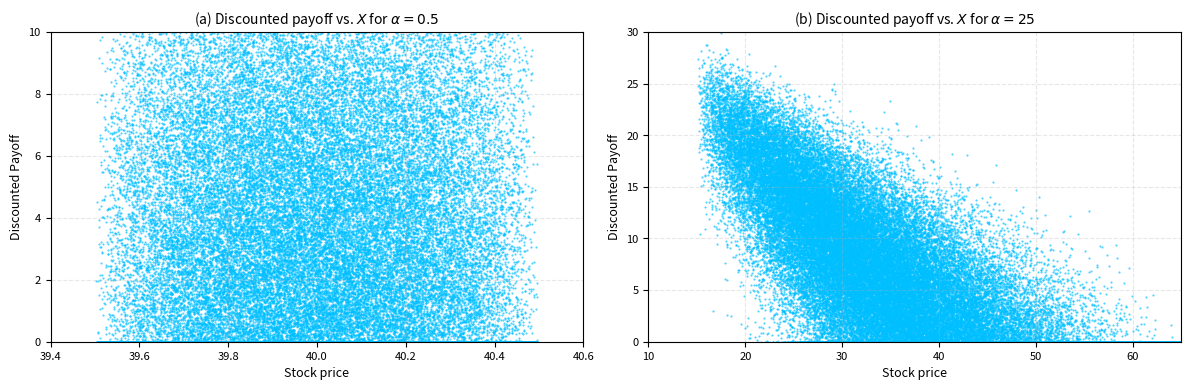

Python code for this plot:
import numpy as np
import matplotlib.pyplot as plt

# Parameters
S0 = 40
K = 40
r = 0.06
sigma = 0.2
T = 1
n_paths = 100000
n_steps = 100

# Kernel function
def K_ISD(U):
    return 2 * np.sin(np.arcsin(2 * U - 1) / 3)

# Function for ISD payoffs
def simulate_payoffs(alpha):
    U = np.random.rand(n_paths)
    X0 = S0 + alpha * K_ISD(U)
    dt = T / n_steps
    disc = np.exp(-r * T)
    Z = np.zeros(n_paths)
    for i in range(n_paths):
        W = np.random.normal(0, np.sqrt(dt), n_steps).cumsum()
        ST = X0[i] * np.exp((r - 0.5 * sigma**2) * T + sigma * W[-1])
        Z[i] = disc * max(K - ST, 0)
    return X0, Z

# for alpha = 0.5 og 25
X1, Z1 = simulate_payoffs(alpha=0.5)
X2, Z2 = simulate_payoffs(alpha=25)

fig, axs = plt.subplots(1, 2, figsize=(12, 4), dpi=120)

axs[0].scatter(X1, Z1, s=0.3, alpha=0.7, color="deepskyblue")
axs[0].set_xlim(39.4, 40.6)
axs[0].set_ylim(0, 10)
axs[0].set_title(r"(a) Discounted payoff vs. $X$ for $\alpha = 0.5$", fontsize=10)
axs[0].set_xlabel("Stock price", fontsize=9)
axs[0].set_ylabel("Discounted Payoff", fontsize=9)
axs[0].tick_params(axis='both', labelsize=8)
axs[0].grid(True, linestyle="--", alpha=0.3)

axs[1].scatter(X2, Z2, s=0.3, alpha=0.7, color="deepskyblue")
axs[1].set_xlim(10, 65)
axs[1].set_ylim(0, 30)
axs[1].set_title(r"(b) Discounted payoff vs. $X$ for $\alpha = 25$", fontsize=10)
axs[1].set_xlabel("Stock price", fontsize=9)
axs[1].set_ylabel("Discounted Payoff", fontsize=9)
axs[1].tick_params(axis='both', labelsize=8)
axs[1].grid(True, linestyle="--", alpha=0.3)

plt.tight_layout()
plt.show()
